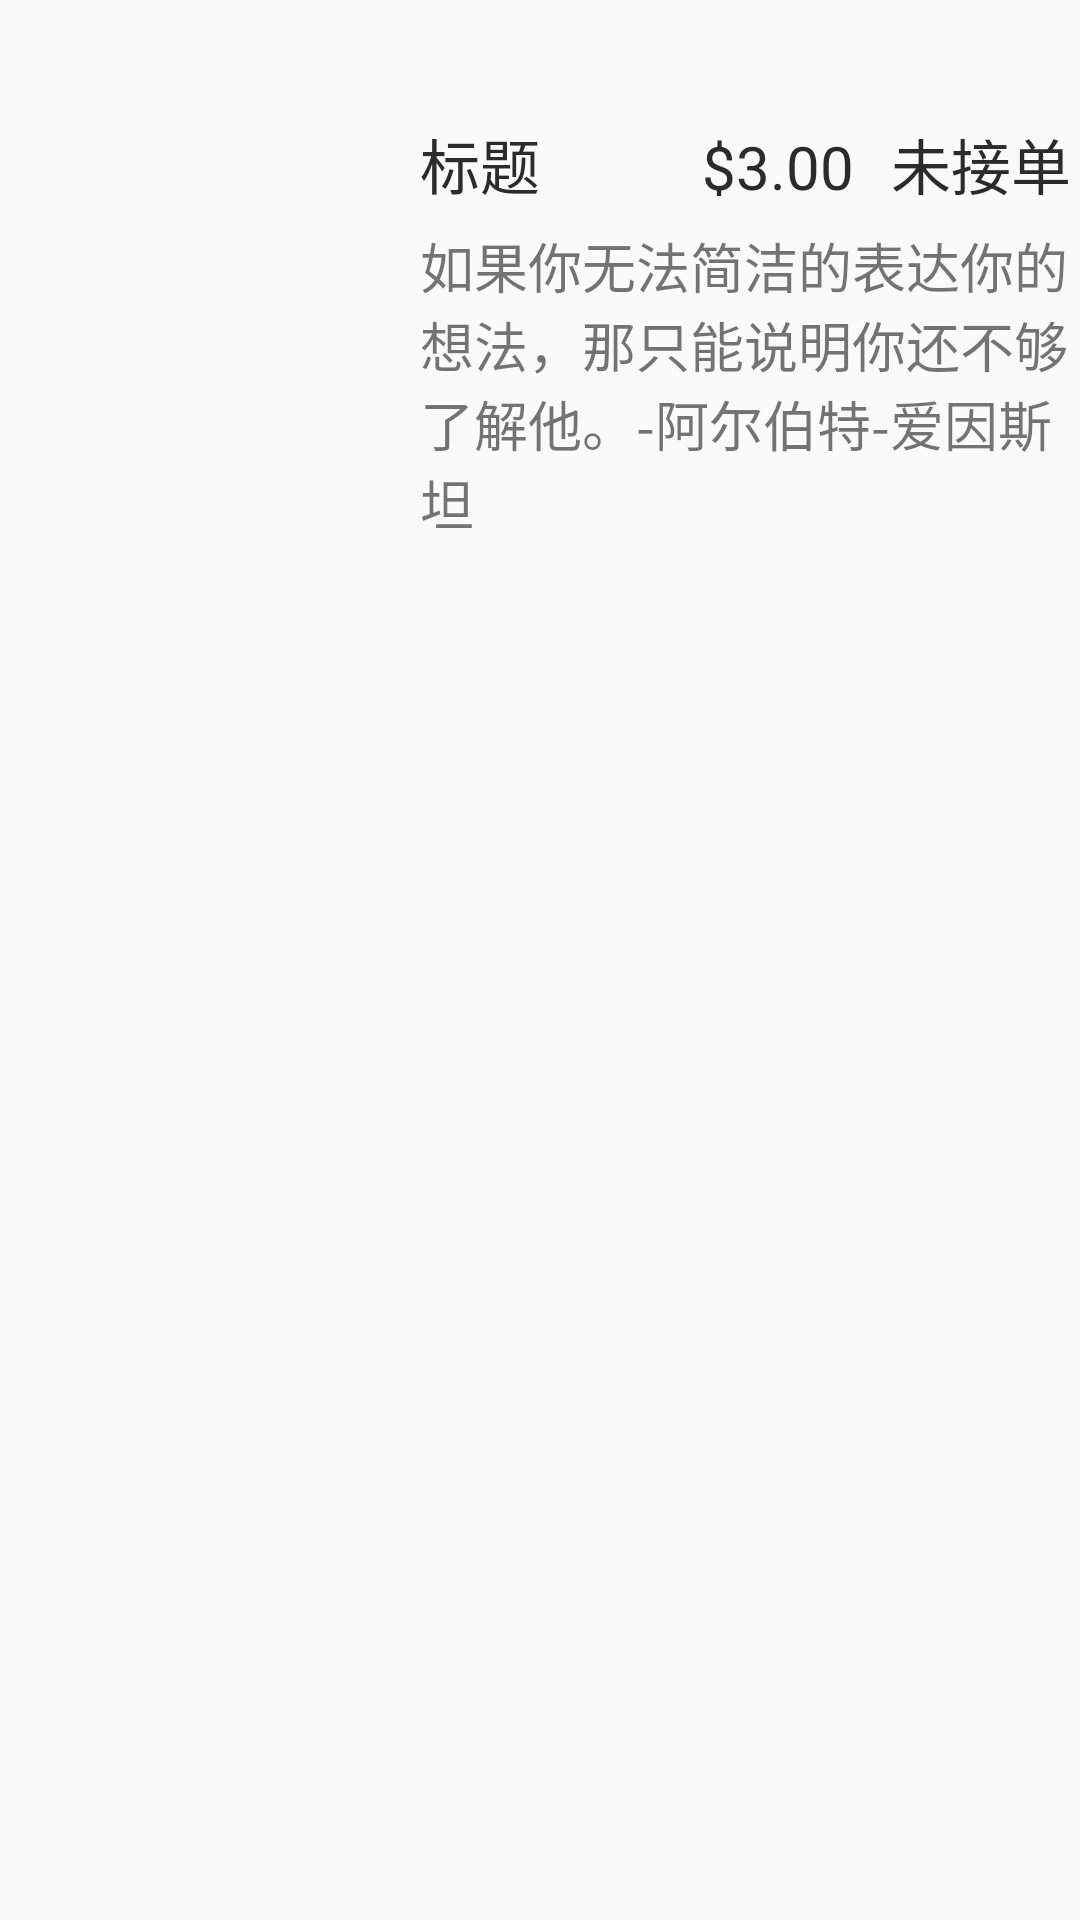

Reconstruct the res/layout file that produces this screen, plus the resources it refers to.
<!-- AndroidManifest.xml: application theme AppTheme.NoActionBar -->
<!-- res/layout/order_item_layout.xml -->
<?xml version="1.0" encoding="utf-8"?>
<LinearLayout xmlns:android="http://schemas.android.com/apk/res/android"
              android:layout_width="match_parent"
              android:layout_height="160dp"
              android:orientation="horizontal">
    <ImageView
        android:id="@+id/icon"
        android:layout_margin="20dp"
        android:layout_width="100dp"
        android:layout_height="100dp"
        android:src="@mipmap/ic_launcher"/>
    <LinearLayout
        android:layout_width="match_parent"
        android:layout_height="wrap_content"
        android:orientation="vertical">
        <LinearLayout
            android:layout_width="match_parent"
            android:layout_marginTop="40dp"
            android:layout_height="wrap_content"
            android:orientation="horizontal">
            <TextView
                android:id="@+id/order_title"
                android:layout_width="0dp"
                android:layout_weight="1.5"
                android:textSize="20sp"
                android:textColor="#2b2b2b"
                android:layout_height="wrap_content"
                android:text="标题"/>
            <TextView
                android:id="@+id/order_money"
                android:layout_width="0dp"
                android:layout_weight="1"
                android:textSize="20sp"
                android:textColor="#2b2b2b"
                android:layout_height="wrap_content"
                android:text="$3.00"/>
            <TextView
                android:id="@+id/order_status"
                android:layout_width="0dp"
                android:layout_weight="1"
                android:textSize="20sp"
                android:textColor="#2b2b2b"
                android:layout_height="wrap_content"
                android:text="未接单"/>

        </LinearLayout>

        <TextView
            android:id="@+id/order_content"
            android:layout_width="wrap_content"
            android:layout_marginTop="6dp"
            android:layout_height="wrap_content"
            android:textSize="18sp"
            android:text="如果你无法简洁的表达你的想法，那只能说明你还不够了解他。-阿尔伯特-爱因斯坦"/>
    </LinearLayout>

</LinearLayout>
<!-- resources referenced by this layout -->
<resources>
  <style name="AppTheme.NoActionBar">
          <item name="windowActionBar">false</item>
          <item name="windowNoTitle">true</item>
      </style>
</resources>
